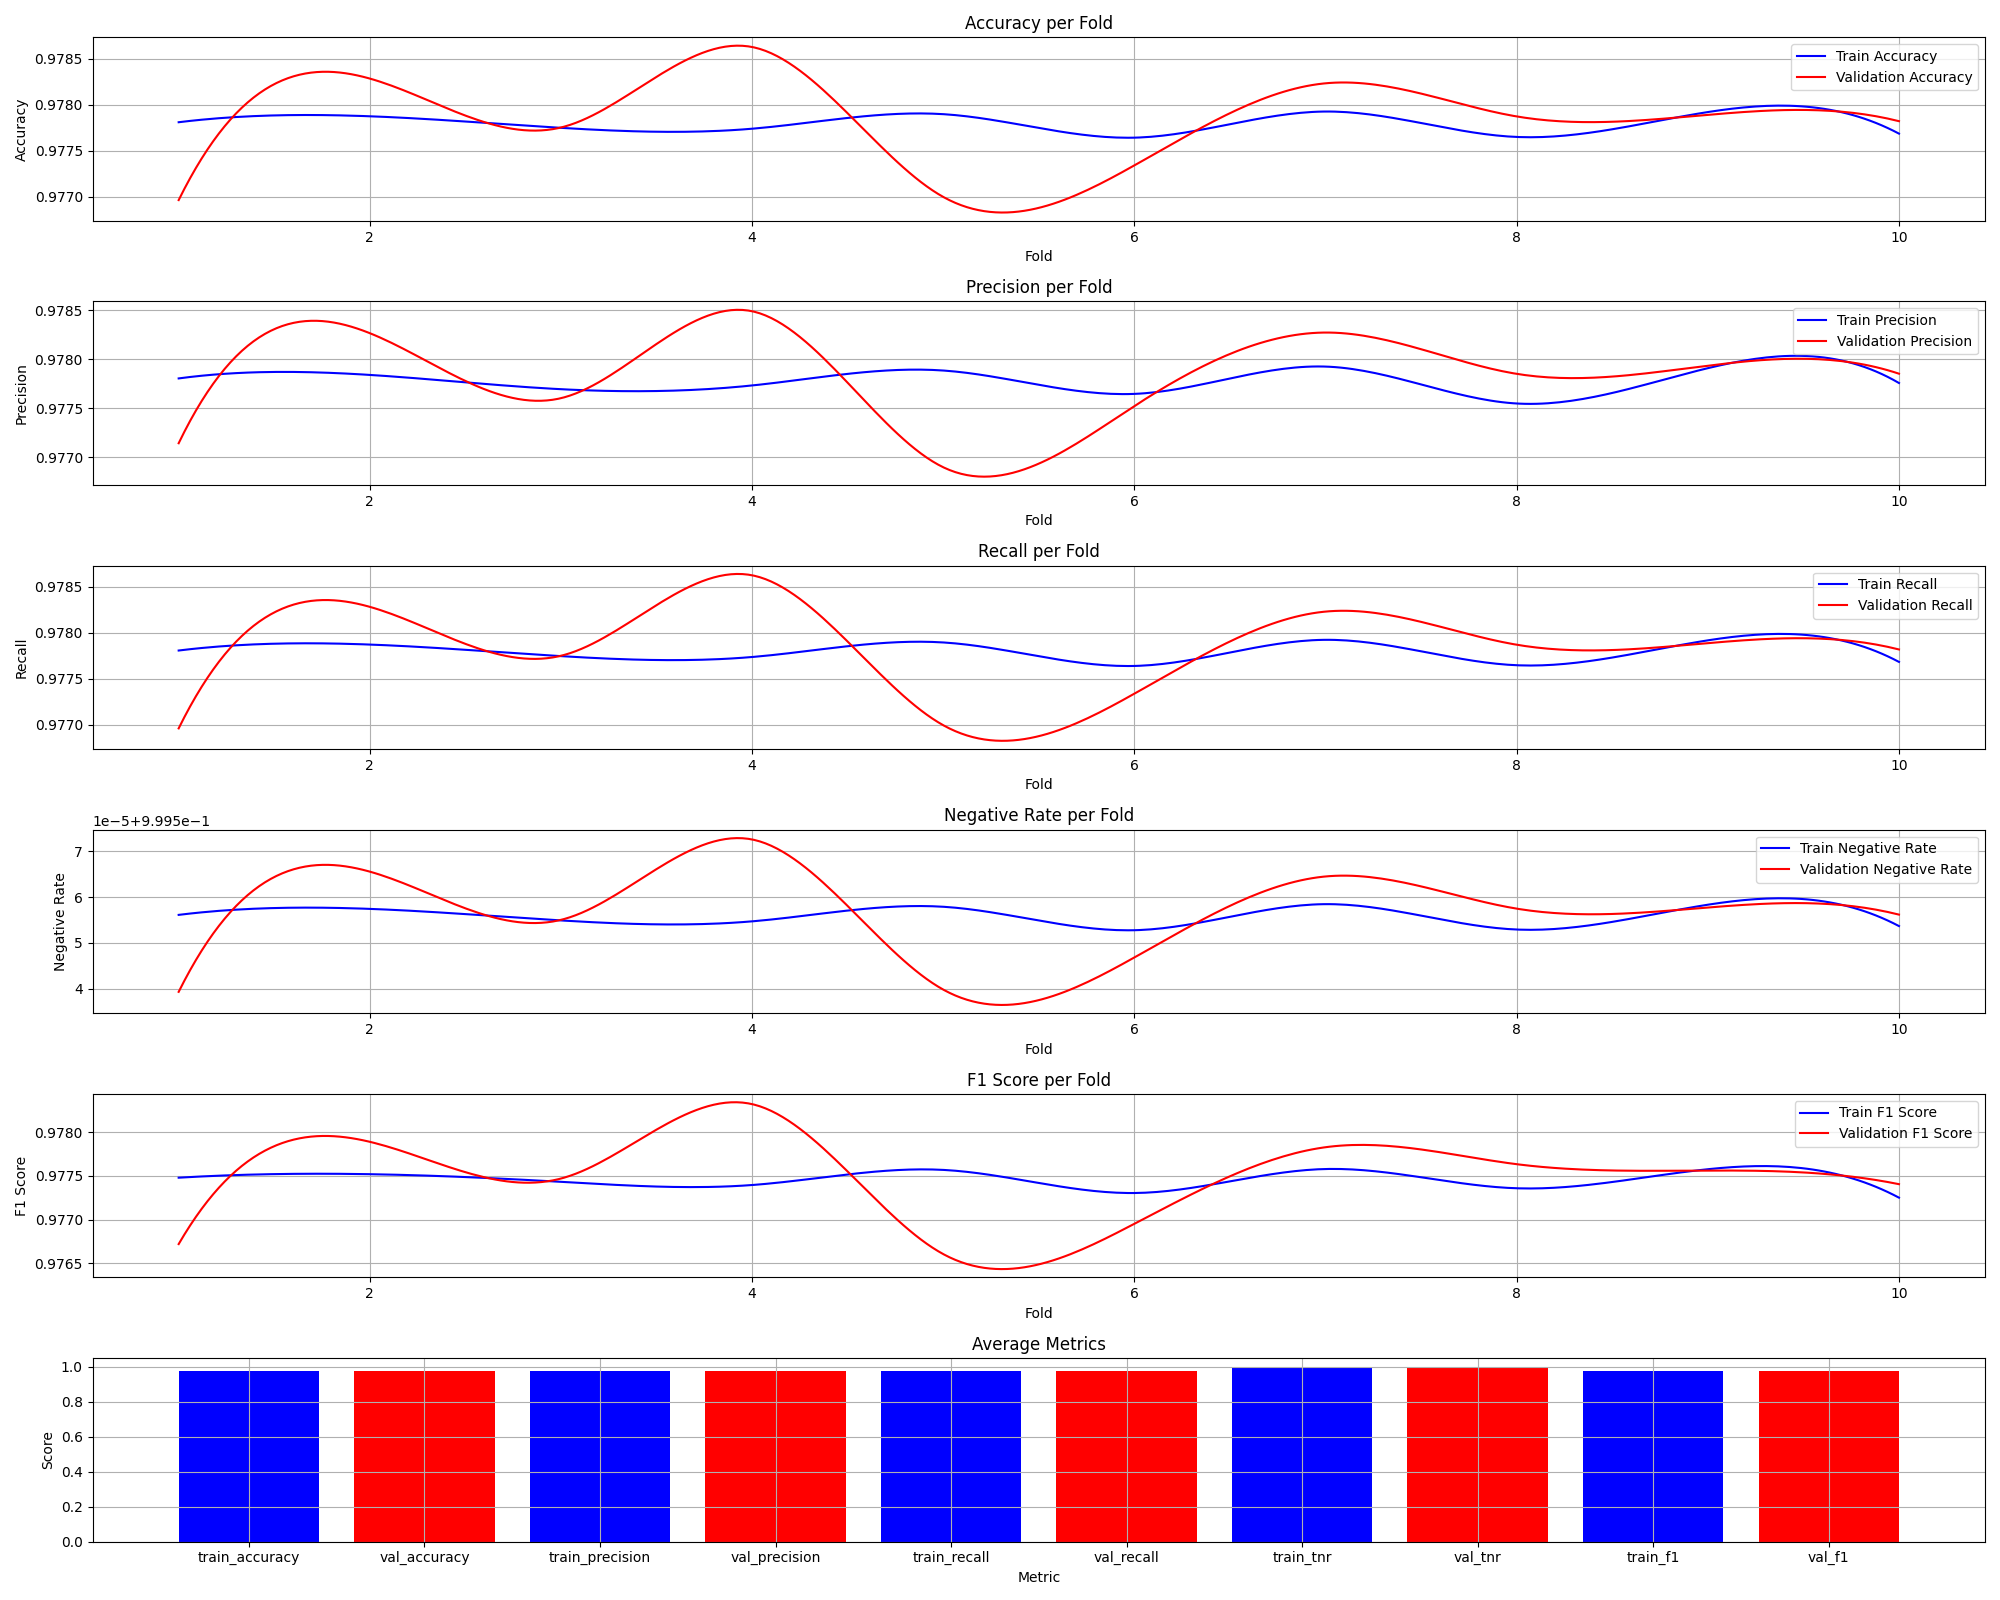

The table this chart was drawn from, first rows:
fold, train_accuracy, val_accuracy, train_precision, train_recall, train_tnr, train_f1, val_precision, val_recall, val_tnr, val_f1
1, 0.9778, 0.977, 0.9778, 0.9778, 0.9996, 0.9775, 0.9771, 0.977, 0.9995, 0.9767
2, 0.9779, 0.9783, 0.9778, 0.9779, 0.9996, 0.9775, 0.9783, 0.9783, 0.9996, 0.9779
3, 0.9777, 0.9778, 0.9777, 0.9777, 0.9996, 0.9774, 0.9776, 0.9778, 0.9996, 0.9775
4, 0.9777, 0.9786, 0.9777, 0.9777, 0.9996, 0.9774, 0.9785, 0.9786, 0.9996, 0.9783
5, 0.9779, 0.977, 0.9779, 0.9779, 0.9996, 0.9776, 0.9769, 0.977, 0.9995, 0.9766
6, 0.9776, 0.9773, 0.9776, 0.9776, 0.9996, 0.9773, 0.9775, 0.9773, 0.9995, 0.977
7, 0.9779, 0.9782, 0.9779, 0.9779, 0.9996, 0.9776, 0.9783, 0.9782, 0.9996, 0.9778
8, 0.9776, 0.9779, 0.9775, 0.9776, 0.9996, 0.9774, 0.9779, 0.9779, 0.9996, 0.9776
9, 0.9779, 0.9779, 0.9779, 0.9779, 0.9996, 0.9776, 0.9779, 0.9779, 0.9996, 0.9776
10, 0.9777, 0.9778, 0.9778, 0.9777, 0.9996, 0.9773, 0.9779, 0.9778, 0.9996, 0.9774
Average, 0.9778, 0.9778, 0.9778, 0.9778, 0.9996, 0.9774, 0.9778, 0.9778, 0.9996, 0.9774
